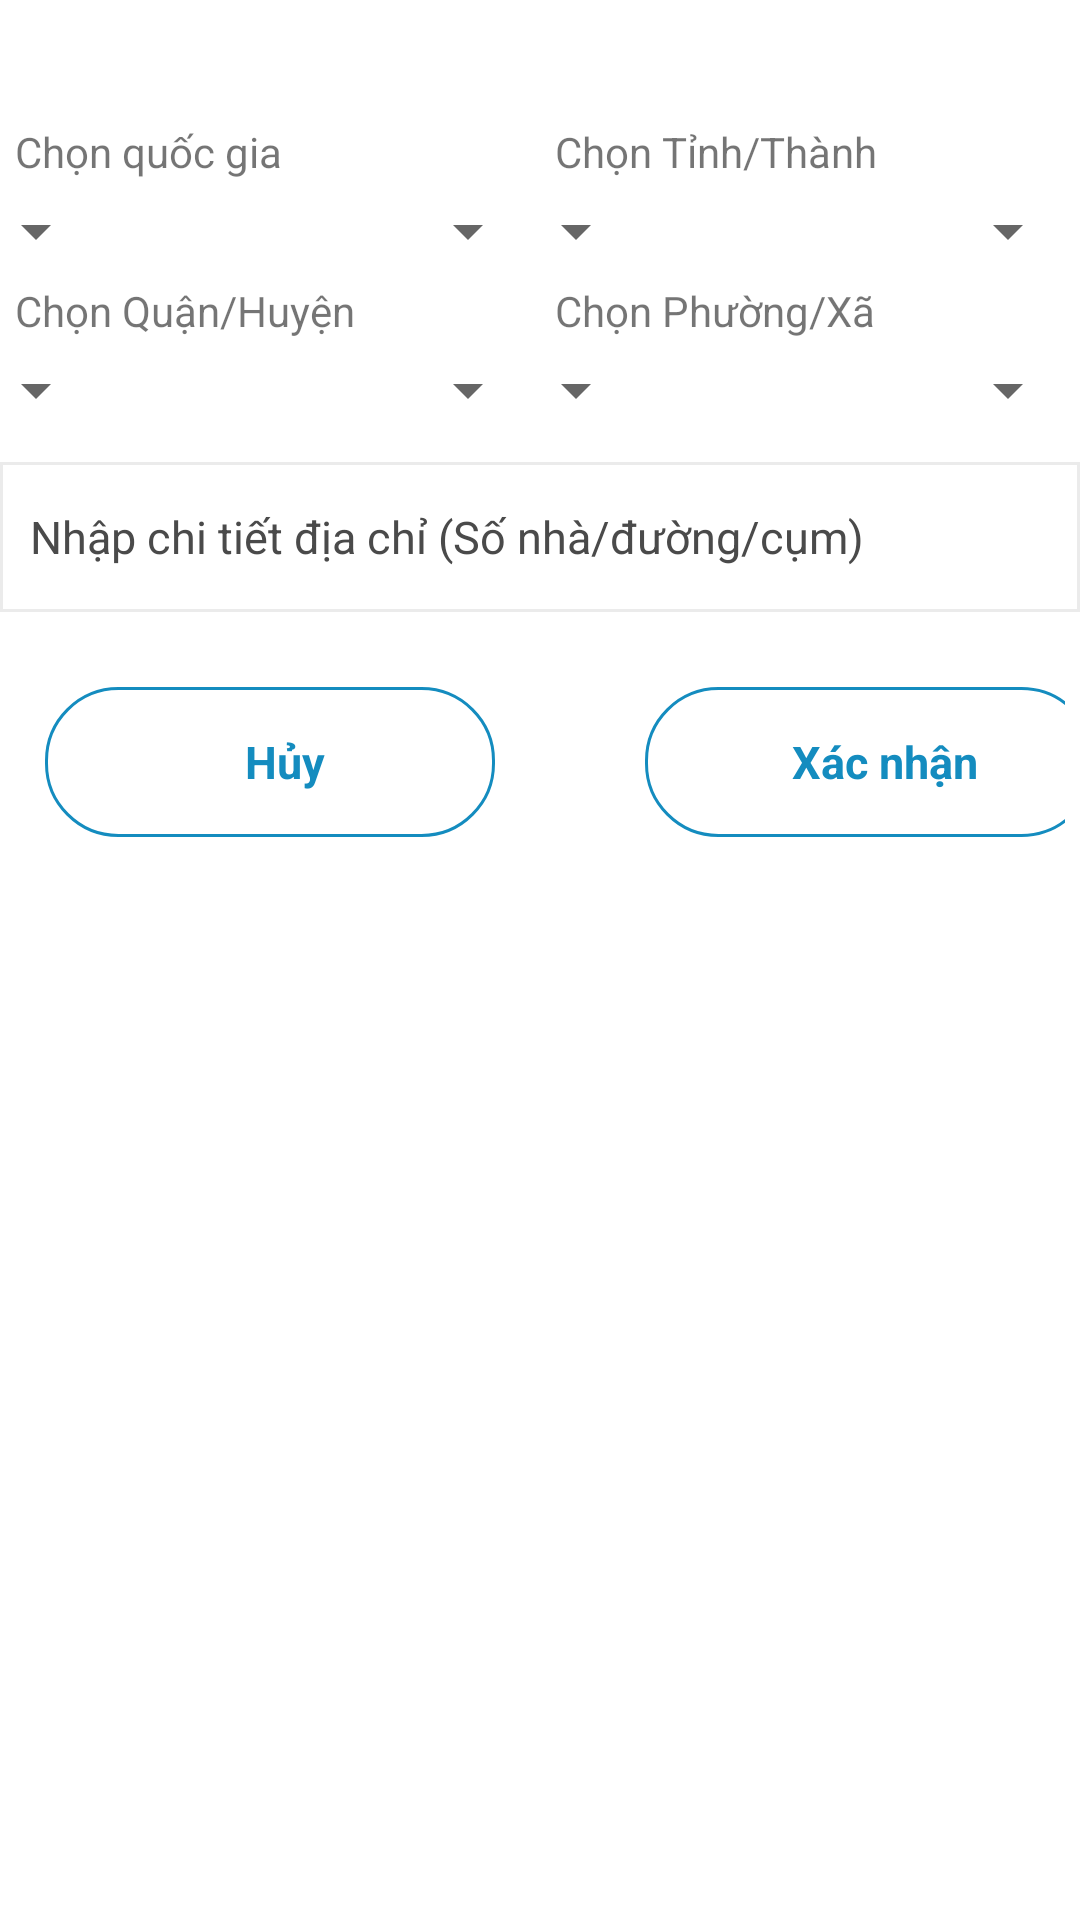

The Android layout XML behind this screen, and the referenced resources:
<!-- AndroidManifest.xml: application theme Theme.Ecommerceapp -->
<!-- res/layout/dialog_update_address.xml -->
<?xml version="1.0" encoding="utf-8"?>
<LinearLayout xmlns:android="http://schemas.android.com/apk/res/android"
    xmlns:app="http://schemas.android.com/apk/res-auto"
    android:orientation="vertical"
    android:layout_margin="12dp"
    android:layout_width="match_parent"
    android:layout_height="wrap_content"
    android:background="@drawable/bg_dialog_change_password_1"
    >

    <TextView
        android:background="@drawable/bg_dialog_change_passoword"
        android:text="Nhập địa chỉ giao hàng"
        android:textSize="18sp"
        android:gravity="center"
        android:textColor="@color/white"
        android:layout_width="match_parent"
        android:layout_height="36dp"/>

    <LinearLayout
        android:orientation="vertical"
        android:layout_width="match_parent"
        android:layout_height="wrap_content"
        android:background="@drawable/bg_dialog_change_password_1">

        <LinearLayout
            android:weightSum="2"
            android:orientation="horizontal"
            android:layout_width="match_parent"
            android:layout_height="wrap_content">
            <RelativeLayout
                android:layout_weight="1"
                android:layout_width="0dp"
                android:layout_height="wrap_content">
                <TextView
                    android:padding="5dp"
                    android:id="@+id/tvCountry"
                    android:text="Chọn quốc gia"
                    android:layout_width="wrap_content"
                    android:layout_height="wrap_content"/>
                <LinearLayout
                    android:gravity="center"
                    android:layout_below="@+id/tvCountry"
                    android:weightSum="5"
                    android:orientation="horizontal"
                    android:layout_width="match_parent"
                    android:layout_height="wrap_content">
                    <Spinner
                        android:id="@+id/tvCountryId"
                        android:gravity="left"
                        android:text="2"
                        android:layout_weight="1"
                        android:layout_width="0dp"
                        android:layout_height="wrap_content"/>
                    <Spinner
                        android:id="@+id/spCountry"
                        android:layout_weight="4"
                        android:layout_width="0dp"
                        android:layout_height="wrap_content"/>
                </LinearLayout>

            </RelativeLayout>
            <RelativeLayout
                android:layout_weight="1"
                android:layout_width="0dp"
                android:layout_height="wrap_content">
                <TextView
                    android:padding="5dp"
                    android:id="@+id/tvProvince"
                    android:text="Chọn Tỉnh/Thành"
                    android:layout_width="wrap_content"
                    android:layout_height="wrap_content"/>
                <LinearLayout
                    android:layout_below="@+id/tvProvince"
                    android:weightSum="5"
                    android:orientation="horizontal"
                    android:layout_width="match_parent"
                    android:layout_height="wrap_content">
                    <Spinner
                        android:id="@+id/tvProvinceId"
                        android:gravity="left"
                        android:text="1"
                        android:layout_weight="1"
                        android:layout_width="0dp"
                        android:layout_height="wrap_content"/>
                    <Spinner
                        android:id="@+id/spProvince"
                        android:layout_weight="4"
                        android:layout_below="@+id/tvProvince"
                        android:layout_width="0dp"
                        android:layout_height="wrap_content"/>
                </LinearLayout>
            </RelativeLayout>
        </LinearLayout>

        <LinearLayout
            android:weightSum="2"
            android:orientation="horizontal"
            android:layout_width="match_parent"
            android:layout_height="wrap_content">
            <RelativeLayout
                android:layout_weight="1"
                android:layout_width="0dp"
                android:layout_height="wrap_content">
                <TextView
                    android:padding="5dp"
                    android:id="@+id/tvDistrict"
                    android:text="Chọn Quận/Huyện"
                    android:layout_width="wrap_content"
                    android:layout_height="wrap_content"/>
                <LinearLayout
                    android:gravity="center"
                    android:layout_below="@+id/tvDistrict"
                    android:weightSum="5"
                    android:orientation="horizontal"
                    android:layout_width="match_parent"
                    android:layout_height="wrap_content">
                    <Spinner
                        android:id="@+id/tvDistrictId"
                        android:gravity="left"
                        android:text="1"
                        android:layout_weight="1"
                        android:layout_width="0dp"
                        android:layout_height="wrap_content"/>
                    <Spinner
                        android:id="@+id/spDistrict"
                        android:layout_weight="4"
                        android:layout_width="0dp"
                        android:layout_height="wrap_content"/>
                </LinearLayout>
            </RelativeLayout>
            <RelativeLayout
                android:layout_weight="1"
                android:layout_width="0dp"
                android:layout_height="wrap_content">
                <TextView
                    android:padding="5dp"
                    android:id="@+id/tvWard"
                    android:text="Chọn Phường/Xã"
                    android:layout_width="wrap_content"
                    android:layout_height="wrap_content"/>
                    <LinearLayout
                        android:gravity="center"
                        android:layout_below="@+id/tvWard"
                        android:weightSum="5"
                        android:orientation="horizontal"
                        android:layout_width="match_parent"
                        android:layout_height="wrap_content">
                    <Spinner
                        android:id="@+id/tvWardId"
                        android:gravity="left"
                        android:text="2123"
                        android:layout_weight="1"
                        android:layout_width="0dp"
                        android:layout_height="wrap_content"/>
                        <Spinner
                            android:id="@+id/spWard"
                            android:layout_weight="4"
                            android:layout_width="0dp"
                            android:layout_height="wrap_content"/>
                </LinearLayout>

            </RelativeLayout>
        </LinearLayout>

        <EditText
            android:layout_marginTop="12dp"
            android:padding="10dp"
            android:id="@+id/detailAddress"
            android:layout_width="match_parent"
            android:layout_height="50dp"
            android:background="@drawable/edittext_border"
            android:hint="Nhập chi tiết địa chỉ (Số nhà/đường/cụm)"
            android:textSize="15sp"
            android:paddingLeft="12dp"
            android:paddingBottom="15dp"
            android:singleLine="true"
            android:textColorHint="@color/light_black" />
    </LinearLayout>

    <LinearLayout
        android:layout_marginTop="20dp"
        android:padding="5dp"
        android:gravity="center_vertical"
        android:orientation="horizontal"
        android:layout_width="match_parent"
        android:layout_height="wrap_content">

        <TextView
            android:layout_marginLeft="10dp"
            android:id="@+id/btnCancle"
            android:background="@drawable/bg_button"
            android:text="Hủy"
            android:gravity="center"
            android:layout_width="150dp"
            android:textSize="15dp"
            android:textStyle="bold"
            android:textColor="@color/colorPrimary"
            android:layout_height="50dp"
            android:paddingLeft="10dp" />

        <TextView
            android:layout_marginLeft="50dp"
            android:id="@+id/btnUpdatePassword"
            android:background="@drawable/bg_button"
            android:text="Xác nhận"
            android:gravity="center"
            android:layout_width="150dp"
            android:textSize="15dp"
            android:textStyle="bold"
            android:textColor="@color/colorPrimary"
            android:layout_height="50dp"
            android:paddingLeft="10dp"
            />

    </LinearLayout>

</LinearLayout>
<!-- resources referenced by this layout -->
<resources>
  <color name="colorPrimary">#148cbf</color>
  <color name="light_black">#4a4a4a</color>
  <color name="white">#FFFFFFFF</color>
  <!-- drawable bg_button (drawable) -->
  <?xml version="1.0" encoding="utf-8"?>
  <shape xmlns:android="http://schemas.android.com/apk/res/android"
      android:shape="rectangle">
      <corners android:radius="24dp"/>
      <stroke android:width="1dp"
          android:color="@color/colorPrimary"/>
  </shape>
  <!-- drawable edittext_border (drawable) -->
  <?xml version="1.0" encoding="utf-8"?>
  <shape xmlns:android="http://schemas.android.com/apk/res/android"
      android:shape="rectangle">
      <solid android:color="@color/white"/>
      <stroke android:color="@color/gray"
          android:width="1dp"/>
  </shape>
  <style name="Theme.Ecommerceapp" parent="Theme.MaterialComponents.DayNight.NoActionBar">
          
          <item name="colorPrimary">@color/purple_500</item>
          <item name="colorPrimaryVariant">@color/purple_700</item>
          <item name="colorOnPrimary">@color/white</item>
          
          <item name="colorSecondary">@color/teal_200</item>
          <item name="colorSecondaryVariant">@color/teal_700</item>
          <item name="colorOnSecondary">@color/black</item>
          
          <item name="android:statusBarColor">?attr/colorPrimaryVariant</item>
          
      </style>
  <color name="gray">#EBEBEB</color>
  <color name="purple_500">#FF6200EE</color>
  <color name="purple_700">#FF3700B3</color>
  <color name="teal_200">#FF03DAC5</color>
  <color name="teal_700">#FF018786</color>
  <color name="black">#FF000000</color>
</resources>
